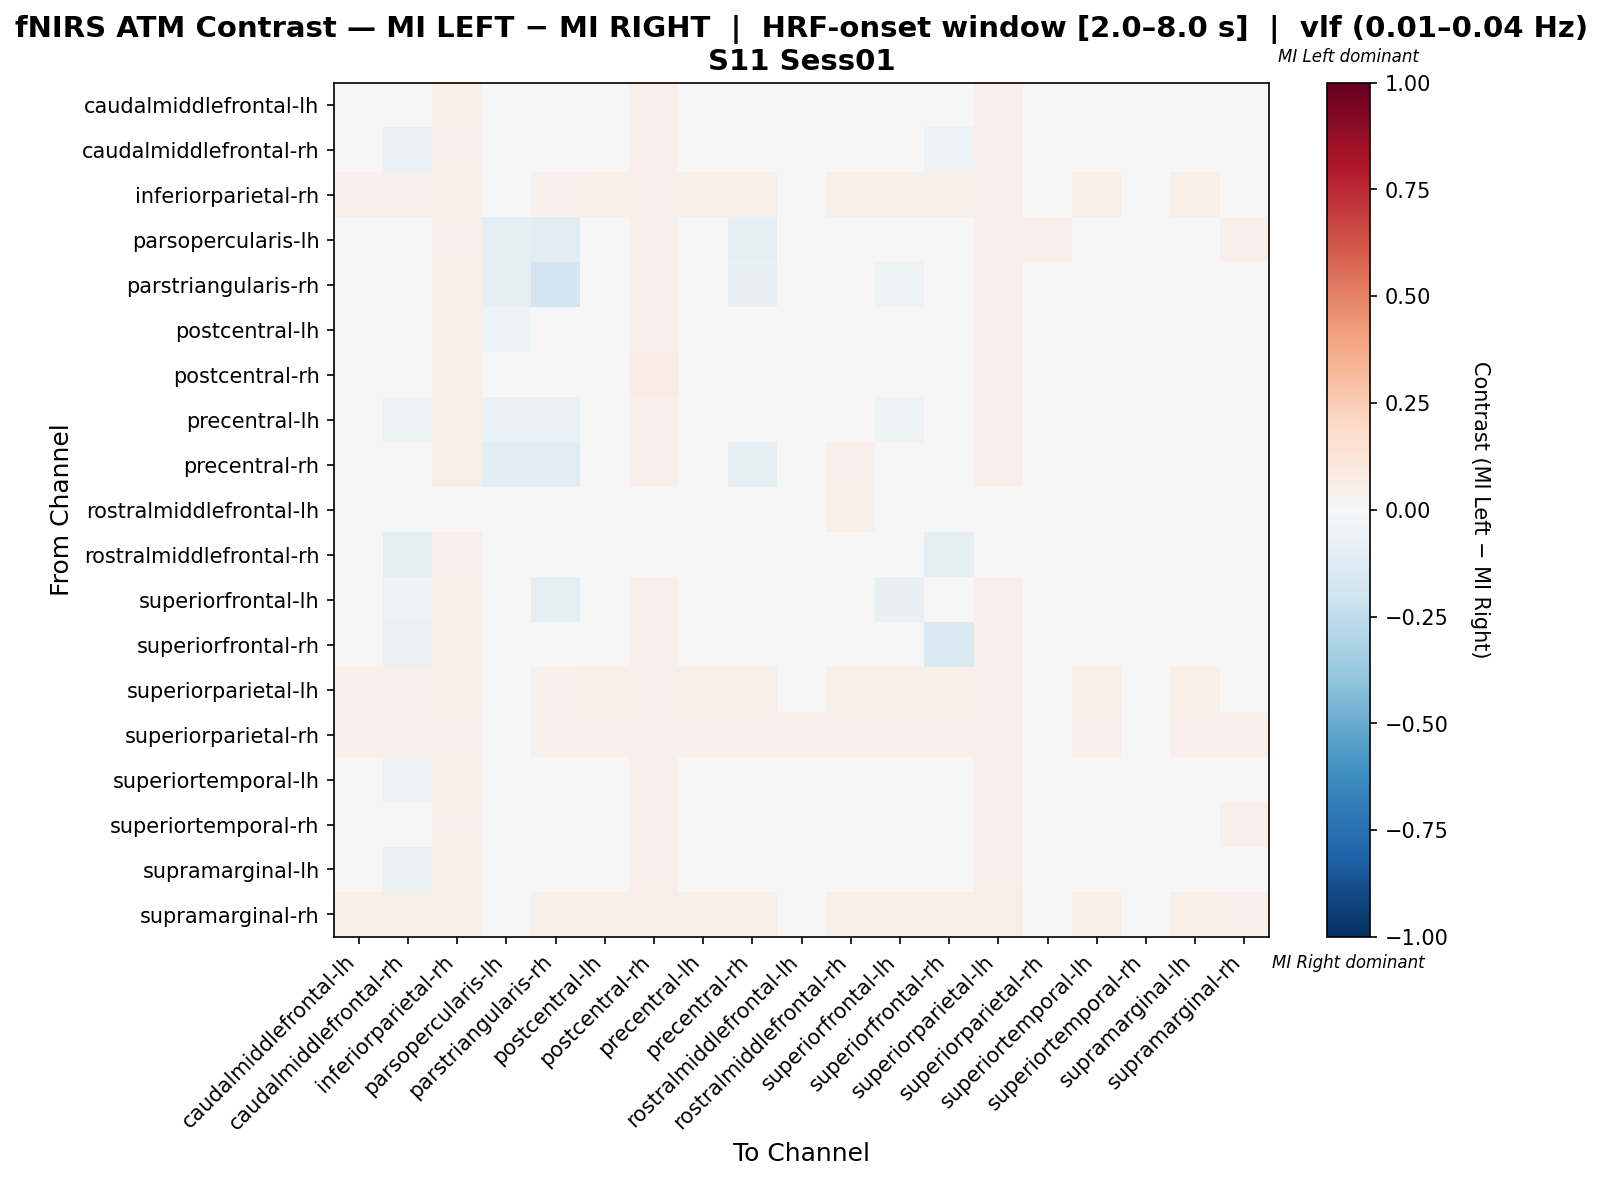

The data file committed next to this chart (first rows):
, caudalmiddlefrontal-lh, caudalmiddlefrontal-rh, inferiorparietal-rh, parsopercularis-lh, parstriangularis-rh, postcentral-lh, postcentral-rh, precentral-lh, precentral-rh, rostralmiddlefrontal-lh, rostralmiddlefrontal-rh, superiorfrontal-lh, superiorfrontal-rh, superiorparietal-lh, superiorparietal-rh, superiortemporal-lh, superiortemporal-rh, supramarginal-lh, supramarginal-rh
caudalmiddlefrontal-lh, -0.005462, -0.04256, 0.05576, -0.02405, -0.00918, -0.005462, 0.05204, -0.005462, -0.005462, 0.01123, 0.001973, -0.02587, -0.04628, 0.05204, 0.04089, -0.02587, -0.02033, -0.04628, 0.04833
caudalmiddlefrontal-rh, 0.02044, -0.06985, 0.05415, -0.04255, -0.03935, 0.009208, 0.05054, -0.0245, -0.0245, 0.0389, 0.01602, -0.04697, -0.05821, 0.05054, 0.03971, -0.002028, -0.005233, -0.01326, 0.04693
inferiorparietal-rh, 0.05204, 0.05204, 0.05948, 0.03717, 0.05204, 0.05576, 0.05204, 0.05948, 0.05576, 0.04461, 0.05948, 0.05948, 0.05948, 0.05204, 0.04089, 0.05948, 0.04089, 0.05948, 0.04833
parsopercularis-lh, 0.0299, -0.02758, 0.05288, -0.1013, -0.108, 0.006908, 0.05288, -0.02758, -0.09654, 0.0299, 0.04139, -0.03907, 0.006908, 0.05288, 0.05288, 0.006908, 0.006908, 0.006908, 0.05288
parstriangularis-rh, 0.03363, -0.01587, 0.05725, -0.09054, -0.1941, 0.01765, 0.05344, -0.01206, -0.07146, 0.026, 0.04735, -0.05166, 0.01765, 0.05344, 0.04198, 0.01765, 0.002381, 0.01765, 0.04962
postcentral-lh, 0.01588, -0.03867, 0.05597, -0.0536, -0.03867, -0.01676, 0.05224, -0.03121, -0.03494, 0.008412, 0.04152, -0.03121, -0.01303, 0.05224, 0.04104, -0.01303, -0.03168, -0.01303, 0.04851
postcentral-rh, -0.01899, -0.01899, 0.05618, -0.03398, -0.01899, -0.01525, 0.07116, -0.01525, -0.01525, -0.02648, -0.01525, -0.01525, -0.01525, 0.05243, 0.0412, -0.01525, -0.03023, -0.01525, 0.04869
precentral-lh, 0.0223, -0.05017, 0.05495, -0.06482, -0.06466, -0.003026, 0.05128, -0.03918, -0.0465, 0.01497, 0.04778, -0.05367, 0.007963, 0.05128, 0.04029, 0.000637, -0.01768, 0.000637, 0.04762
precentral-rh, 0.03216, -0.02531, 0.05515, -0.1127, -0.1094, 0.00917, 0.05147, -0.02164, -0.09428, 0.02481, 0.05101, -0.03313, 0.01285, 0.05147, 0.04044, 0.01285, -0.005536, 0.01285, 0.04779
rostralmiddlefrontal-lh, 0.0006004, -0.01431, 0.04943, -0.04092, -0.02952, -0.02952, 0.04943, -0.02952, -0.02952, 0.02722, 0.06114, -0.02952, -0.02952, 0.04943, 0.04183, -0.02952, -0.03712, -0.02952, 0.04943
rostralmiddlefrontal-rh, -0.01471, -0.09157, 0.05051, -0.009808, 0.00366, 0.007027, 0.04714, 0.01376, 0.007027, 0.02723, -0.01779, -0.007978, -0.09157, 0.04714, 0.03704, -0.01135, -0.006441, -0.03308, 0.04377
superiorfrontal-lh, 0.0168, -0.05217, 0.05495, -0.04383, -0.08665, 0.008968, 0.05128, -0.01819, -0.02551, 0.02097, 0.02779, -0.07566, -0.003031, 0.05128, 0.04029, 0.001137, -0.005684, -0.01036, 0.04762
superiorfrontal-rh, 0.01495, -0.06939, 0.05474, -0.02374, -0.009146, 0.006552, 0.05109, 0.001803, -0.005496, 0.0197, 0.001803, -0.01025, -0.1475, 0.05109, 0.04015, -0.001847, -0.008047, -0.01389, 0.04745
superiorparietal-lh, 0.05344, 0.05344, 0.05725, 0.03817, 0.05344, 0.05725, 0.05344, 0.05725, 0.05725, 0.0458, 0.05725, 0.05725, 0.05725, 0.05344, 0.04198, 0.05725, 0.04198, 0.05725, 0.04962
superiorparietal-rh, 0.05357, 0.05357, 0.05357, 0.04464, 0.05357, 0.05357, 0.05357, 0.05357, 0.05357, 0.05357, 0.05357, 0.05357, 0.05357, 0.05357, 0.04911, 0.05357, 0.04911, 0.05357, 0.05357
superiortemporal-lh, 0.006016, -0.05459, 0.05515, -0.03899, -0.02429, -0.005459, 0.05147, -0.01326, -0.02061, 0.01381, 0.01705, -0.02841, -0.02841, 0.05147, 0.04044, -0.01693, -0.02016, -0.03209, 0.04779
superiortemporal-rh, 0.01721, -0.03734, 0.05357, -0.04627, -0.03734, -0.01916, 0.05357, -0.03734, -0.03734, 0.01721, 0.03539, -0.03734, -0.01916, 0.05357, 0.04911, -0.01916, -0.02362, -0.01916, 0.05357
supramarginal-lh, 0.007992, -0.06447, 0.05515, -0.0357, -0.02099, -0.002824, 0.05147, -0.009964, -0.01732, 0.01513, 0.004529, -0.02446, -0.03895, 0.05147, 0.04044, -0.01364, -0.01753, -0.02813, 0.04779
supramarginal-rh, 0.05512, 0.05512, 0.05512, 0.03937, 0.05512, 0.05512, 0.05906, 0.05512, 0.05512, 0.04724, 0.05512, 0.05512, 0.05512, 0.05512, 0.04331, 0.05512, 0.04331, 0.05512, 0.05118
